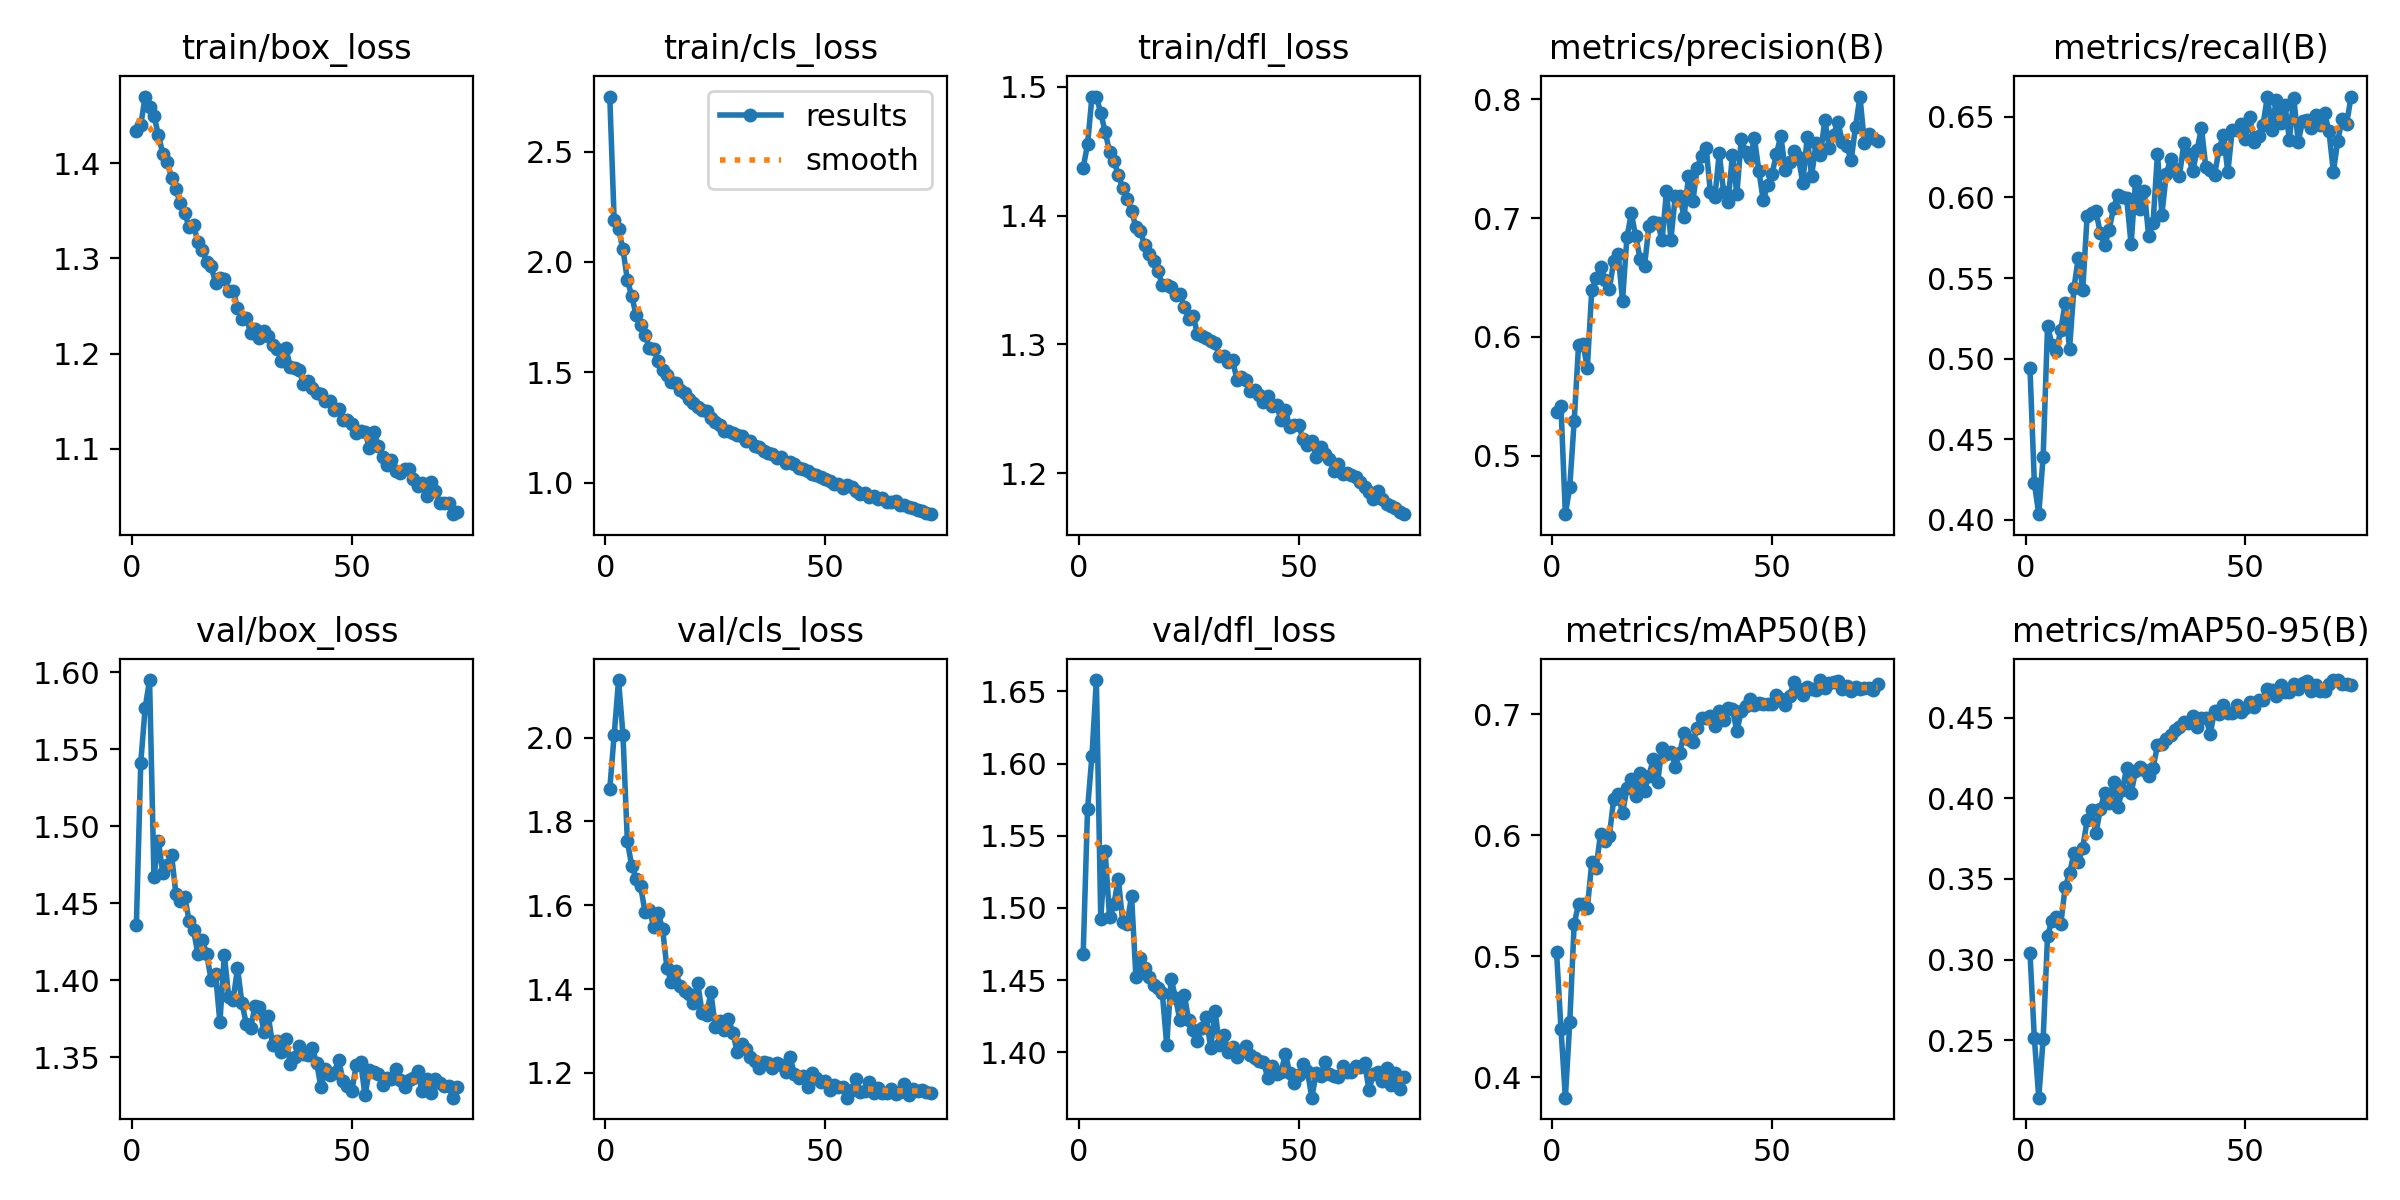

The table this chart was drawn from, first rows:
epoch, time, train/box_loss, train/cls_loss, train/dfl_loss, metrics/precision(B), metrics/recall(B), metrics/mAP50(B), metrics/mAP50-95(B), val/box_loss, val/cls_loss, val/dfl_loss, lr/pg0, lr/pg1, lr/pg2
1, 38.64, 1.434, 2.75, 1.437, 0.5371, 0.4941, 0.5035, 0.3042, 1.436, 1.877, 1.468, 0.0002217, 0.0002217, 0.0002217
2, 74.86, 1.44, 2.189, 1.455, 0.5416, 0.4228, 0.4401, 0.251, 1.541, 2.006, 1.569, 0.0004396, 0.0004396, 0.0004396
3, 110.5, 1.47, 2.149, 1.492, 0.4507, 0.4036, 0.3831, 0.2142, 1.577, 2.137, 1.605, 0.000653, 0.000653, 0.000653
4, 145.7, 1.459, 2.058, 1.492, 0.4736, 0.4394, 0.4452, 0.2507, 1.595, 2.006, 1.658, 0.000647, 0.000647, 0.000647
5, 180.2, 1.45, 1.918, 1.48, 0.5288, 0.5202, 0.5269, 0.3147, 1.467, 1.752, 1.492, 0.0006403, 0.0006403, 0.0006403
6, 214.7, 1.43, 1.845, 1.465, 0.5928, 0.5088, 0.543, 0.3241, 1.491, 1.694, 1.539, 0.0006337, 0.0006337, 0.0006337
7, 249, 1.41, 1.759, 1.45, 0.5938, 0.5048, 0.5436, 0.3264, 1.47, 1.663, 1.494, 0.000627, 0.000627, 0.000627
8, 283.4, 1.402, 1.714, 1.442, 0.5742, 0.5176, 0.5395, 0.3218, 1.475, 1.646, 1.503, 0.0006204, 0.0006204, 0.0006204
9, 318.2, 1.384, 1.669, 1.431, 0.6394, 0.5345, 0.5778, 0.3449, 1.481, 1.585, 1.52, 0.0006137, 0.0006137, 0.0006137
10, 352.9, 1.373, 1.612, 1.421, 0.6496, 0.5059, 0.5732, 0.3535, 1.456, 1.589, 1.49, 0.000607, 0.000607, 0.000607
11, 387.4, 1.358, 1.603, 1.413, 0.6586, 0.5439, 0.6013, 0.366, 1.451, 1.549, 1.489, 0.0006004, 0.0006004, 0.0006004
12, 423.2, 1.348, 1.552, 1.404, 0.648, 0.5627, 0.595, 0.3605, 1.454, 1.581, 1.508, 0.0005937, 0.0005937, 0.0005937
13, 458.8, 1.333, 1.51, 1.391, 0.6399, 0.5427, 0.5995, 0.3693, 1.438, 1.544, 1.452, 0.000587, 0.000587, 0.000587
14, 493.7, 1.335, 1.488, 1.388, 0.6641, 0.5883, 0.6301, 0.3866, 1.432, 1.45, 1.465, 0.0005804, 0.0005804, 0.0005804
15, 528.4, 1.318, 1.458, 1.377, 0.6701, 0.5901, 0.6346, 0.3931, 1.417, 1.416, 1.458, 0.0005737, 0.0005737, 0.0005737
16, 563.6, 1.309, 1.453, 1.37, 0.6302, 0.5916, 0.6185, 0.3783, 1.426, 1.442, 1.452, 0.0005671, 0.0005671, 0.0005671
17, 598.5, 1.296, 1.42, 1.365, 0.6838, 0.5777, 0.6388, 0.3935, 1.417, 1.407, 1.447, 0.0005604, 0.0005604, 0.0005604
18, 633.7, 1.292, 1.405, 1.357, 0.704, 0.5704, 0.6462, 0.4036, 1.4, 1.395, 1.444, 0.0005537, 0.0005537, 0.0005537
19, 668.8, 1.275, 1.379, 1.346, 0.6846, 0.5797, 0.6327, 0.3974, 1.404, 1.387, 1.441, 0.0005471, 0.0005471, 0.0005471
20, 703.5, 1.28, 1.36, 1.346, 0.6658, 0.5934, 0.6516, 0.4103, 1.373, 1.368, 1.405, 0.0005404, 0.0005404, 0.0005404
21, 738.1, 1.278, 1.341, 1.344, 0.6595, 0.6018, 0.6367, 0.3949, 1.416, 1.414, 1.451, 0.0005337, 0.0005337, 0.0005337
22, 772.9, 1.266, 1.328, 1.339, 0.6931, 0.6, 0.6495, 0.4052, 1.389, 1.344, 1.438, 0.0005271, 0.0005271, 0.0005271
23, 807.8, 1.266, 1.323, 1.339, 0.697, 0.5994, 0.6628, 0.419, 1.387, 1.337, 1.422, 0.0005204, 0.0005204, 0.0005204
24, 843.3, 1.248, 1.294, 1.329, 0.6959, 0.5708, 0.6444, 0.4032, 1.408, 1.392, 1.44, 0.0005137, 0.0005137, 0.0005137
25, 877.8, 1.237, 1.275, 1.319, 0.6813, 0.6098, 0.6724, 0.4169, 1.385, 1.309, 1.422, 0.0005071, 0.0005071, 0.0005071
26, 912.3, 1.238, 1.262, 1.322, 0.7227, 0.5931, 0.6676, 0.4195, 1.372, 1.324, 1.415, 0.0005004, 0.0005004, 0.0005004
27, 946.9, 1.222, 1.235, 1.308, 0.6819, 0.6039, 0.6687, 0.418, 1.369, 1.302, 1.408, 0.0004938, 0.0004938, 0.0004938
28, 981.6, 1.226, 1.235, 1.306, 0.7185, 0.5758, 0.6569, 0.414, 1.383, 1.328, 1.417, 0.0004871, 0.0004871, 0.0004871
29, 1016, 1.216, 1.224, 1.305, 0.7188, 0.5843, 0.668, 0.4192, 1.383, 1.296, 1.424, 0.0004804, 0.0004804, 0.0004804
30, 1051, 1.224, 1.218, 1.303, 0.701, 0.627, 0.6846, 0.433, 1.367, 1.249, 1.403, 0.0004738, 0.0004738, 0.0004738
31, 1085, 1.218, 1.209, 1.301, 0.7351, 0.5893, 0.6797, 0.4338, 1.377, 1.269, 1.428, 0.0004671, 0.0004671, 0.0004671
32, 1121, 1.209, 1.187, 1.291, 0.7142, 0.6143, 0.6769, 0.4371, 1.358, 1.258, 1.405, 0.0004604, 0.0004604, 0.0004604
33, 1156, 1.205, 1.189, 1.291, 0.7426, 0.624, 0.6889, 0.4392, 1.36, 1.238, 1.412, 0.0004538, 0.0004538, 0.0004538
34, 1191, 1.193, 1.164, 1.287, 0.7527, 0.6173, 0.6969, 0.4424, 1.353, 1.228, 1.4, 0.0004471, 0.0004471, 0.0004471
35, 1226, 1.206, 1.161, 1.287, 0.7593, 0.6134, 0.6973, 0.4445, 1.362, 1.211, 1.404, 0.0004404, 0.0004404, 0.0004404
36, 1260, 1.186, 1.143, 1.272, 0.7216, 0.6335, 0.699, 0.4476, 1.346, 1.225, 1.397, 0.0004338, 0.0004338, 0.0004338
37, 1295, 1.185, 1.135, 1.275, 0.7175, 0.6266, 0.6905, 0.4467, 1.35, 1.224, 1.401, 0.0004271, 0.0004271, 0.0004271
38, 1330, 1.183, 1.128, 1.273, 0.7549, 0.616, 0.7026, 0.4509, 1.357, 1.212, 1.405, 0.0004205, 0.0004205, 0.0004205
39, 1364, 1.168, 1.11, 1.264, 0.7216, 0.6293, 0.695, 0.4444, 1.352, 1.224, 1.398, 0.0004138, 0.0004138, 0.0004138
40, 1399, 1.171, 1.118, 1.265, 0.7137, 0.6431, 0.7056, 0.4497, 1.351, 1.218, 1.396, 0.0004071, 0.0004071, 0.0004071
41, 1433, 1.163, 1.087, 1.261, 0.7532, 0.6186, 0.7044, 0.4499, 1.356, 1.203, 1.394, 0.0004005, 0.0004005, 0.0004005
42, 1468, 1.158, 1.094, 1.256, 0.7202, 0.6167, 0.6863, 0.4403, 1.346, 1.237, 1.393, 0.0003938, 0.0003938, 0.0003938
43, 1503, 1.157, 1.085, 1.26, 0.7663, 0.614, 0.7025, 0.4544, 1.33, 1.198, 1.382, 0.0003871, 0.0003871, 0.0003871
44, 1538, 1.151, 1.065, 1.252, 0.7559, 0.6299, 0.7067, 0.4524, 1.342, 1.187, 1.391, 0.0003805, 0.0003805, 0.0003805
45, 1572, 1.151, 1.061, 1.253, 0.7504, 0.6386, 0.7128, 0.458, 1.338, 1.192, 1.385, 0.0003738, 0.0003738, 0.0003738
46, 1612, 1.14, 1.054, 1.241, 0.7673, 0.6156, 0.7076, 0.4528, 1.34, 1.167, 1.387, 0.0003672, 0.0003672, 0.0003672
47, 1647, 1.142, 1.041, 1.249, 0.7401, 0.6418, 0.7092, 0.4533, 1.348, 1.198, 1.399, 0.0003605, 0.0003605, 0.0003605
48, 1682, 1.13, 1.033, 1.236, 0.715, 0.6416, 0.7086, 0.4583, 1.335, 1.187, 1.385, 0.0003538, 0.0003538, 0.0003538
49, 1717, 1.13, 1.026, 1.237, 0.7276, 0.6452, 0.709, 0.4538, 1.331, 1.178, 1.379, 0.0003472, 0.0003472, 0.0003472
50, 1751, 1.126, 1.018, 1.237, 0.7371, 0.6364, 0.7087, 0.4559, 1.328, 1.182, 1.384, 0.0003405, 0.0003405, 0.0003405
51, 1786, 1.117, 1.008, 1.227, 0.754, 0.6497, 0.7164, 0.46, 1.345, 1.16, 1.392, 0.0003338, 0.0003338, 0.0003338
52, 1821, 1.118, 0.9954, 1.222, 0.7694, 0.6342, 0.7126, 0.4568, 1.347, 1.17, 1.387, 0.0003272, 0.0003272, 0.0003272
53, 1855, 1.117, 0.9952, 1.225, 0.7406, 0.6379, 0.7082, 0.4613, 1.325, 1.167, 1.369, 0.0003205, 0.0003205, 0.0003205
54, 1890, 1.101, 0.9764, 1.212, 0.7474, 0.6451, 0.7151, 0.4609, 1.342, 1.165, 1.386, 0.0003138, 0.0003138, 0.0003138
55, 1925, 1.118, 0.9869, 1.221, 0.7568, 0.6625, 0.7267, 0.4681, 1.34, 1.141, 1.384, 0.0003072, 0.0003072, 0.0003072
56, 1960, 1.103, 0.9779, 1.215, 0.7511, 0.6416, 0.7207, 0.4677, 1.339, 1.16, 1.393, 0.0003005, 0.0003005, 0.0003005
57, 1995, 1.092, 0.9606, 1.211, 0.7298, 0.6606, 0.7164, 0.4634, 1.332, 1.184, 1.385, 0.0002939, 0.0002939, 0.0002939
58, 2030, 1.083, 0.9498, 1.202, 0.7681, 0.6461, 0.7227, 0.4704, 1.337, 1.155, 1.384, 0.0002872, 0.0002872, 0.0002872
59, 2064, 1.088, 0.9525, 1.207, 0.7354, 0.6572, 0.7214, 0.4658, 1.336, 1.158, 1.383, 0.0002805, 0.0002805, 0.0002805
60, 2099, 1.077, 0.9341, 1.2, 0.7629, 0.6357, 0.7201, 0.466, 1.342, 1.178, 1.39, 0.0002739, 0.0002739, 0.0002739
... 14 more rows
